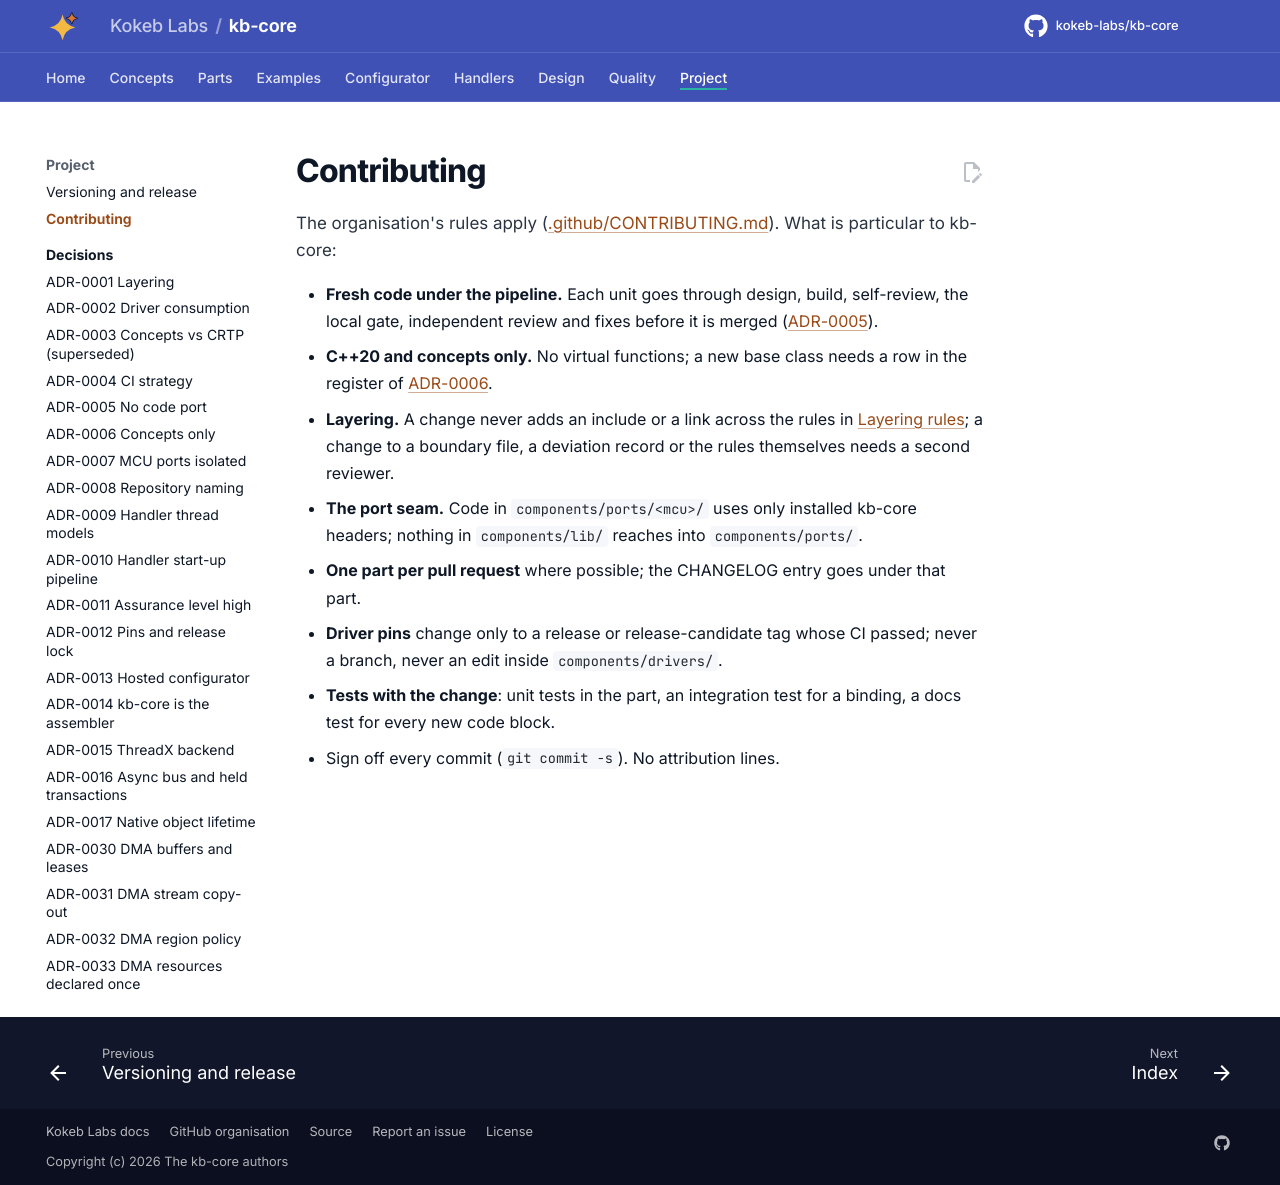

repository: kokeb-labs/kb-core · page: dev/contributing/index.html · generator: mkdocs

# Contributing

The organisation's rules apply ([.github/CONTRIBUTING.md](../.github/CONTRIBUTING.md)). What is particular to
kb-core:

- **Fresh code under the pipeline.** Each unit goes through design, build, self-review, the local gate,
  independent review and fixes before it is merged ([ADR-0005](adr/ADR-0005-no-code-port.md)).
- **C++20 and concepts only.** No virtual functions; a new base class needs a row in the register of
  [ADR-0006](adr/ADR-0006-concepts-only.md).
- **Layering.** A change never adds an include or a link across the rules in [Layering rules](layering.md); a
  change to a boundary file, a deviation record or the rules themselves needs a second reviewer.
- **The port seam.** Code in `components/ports/<mcu>/` uses only installed kb-core headers; nothing in `components/lib/`
  reaches into
  `components/ports/`.
- **One part per pull request** where possible; the CHANGELOG entry goes under that part.
- **Driver pins** change only to a release or release-candidate tag whose CI passed; never a branch, never an
  edit inside `components/drivers/`.
- **Tests with the change**: unit tests in the part, an integration test for a binding, a docs test for every new
  code block.
- Sign off every commit (`git commit -s`). No attribution lines.
